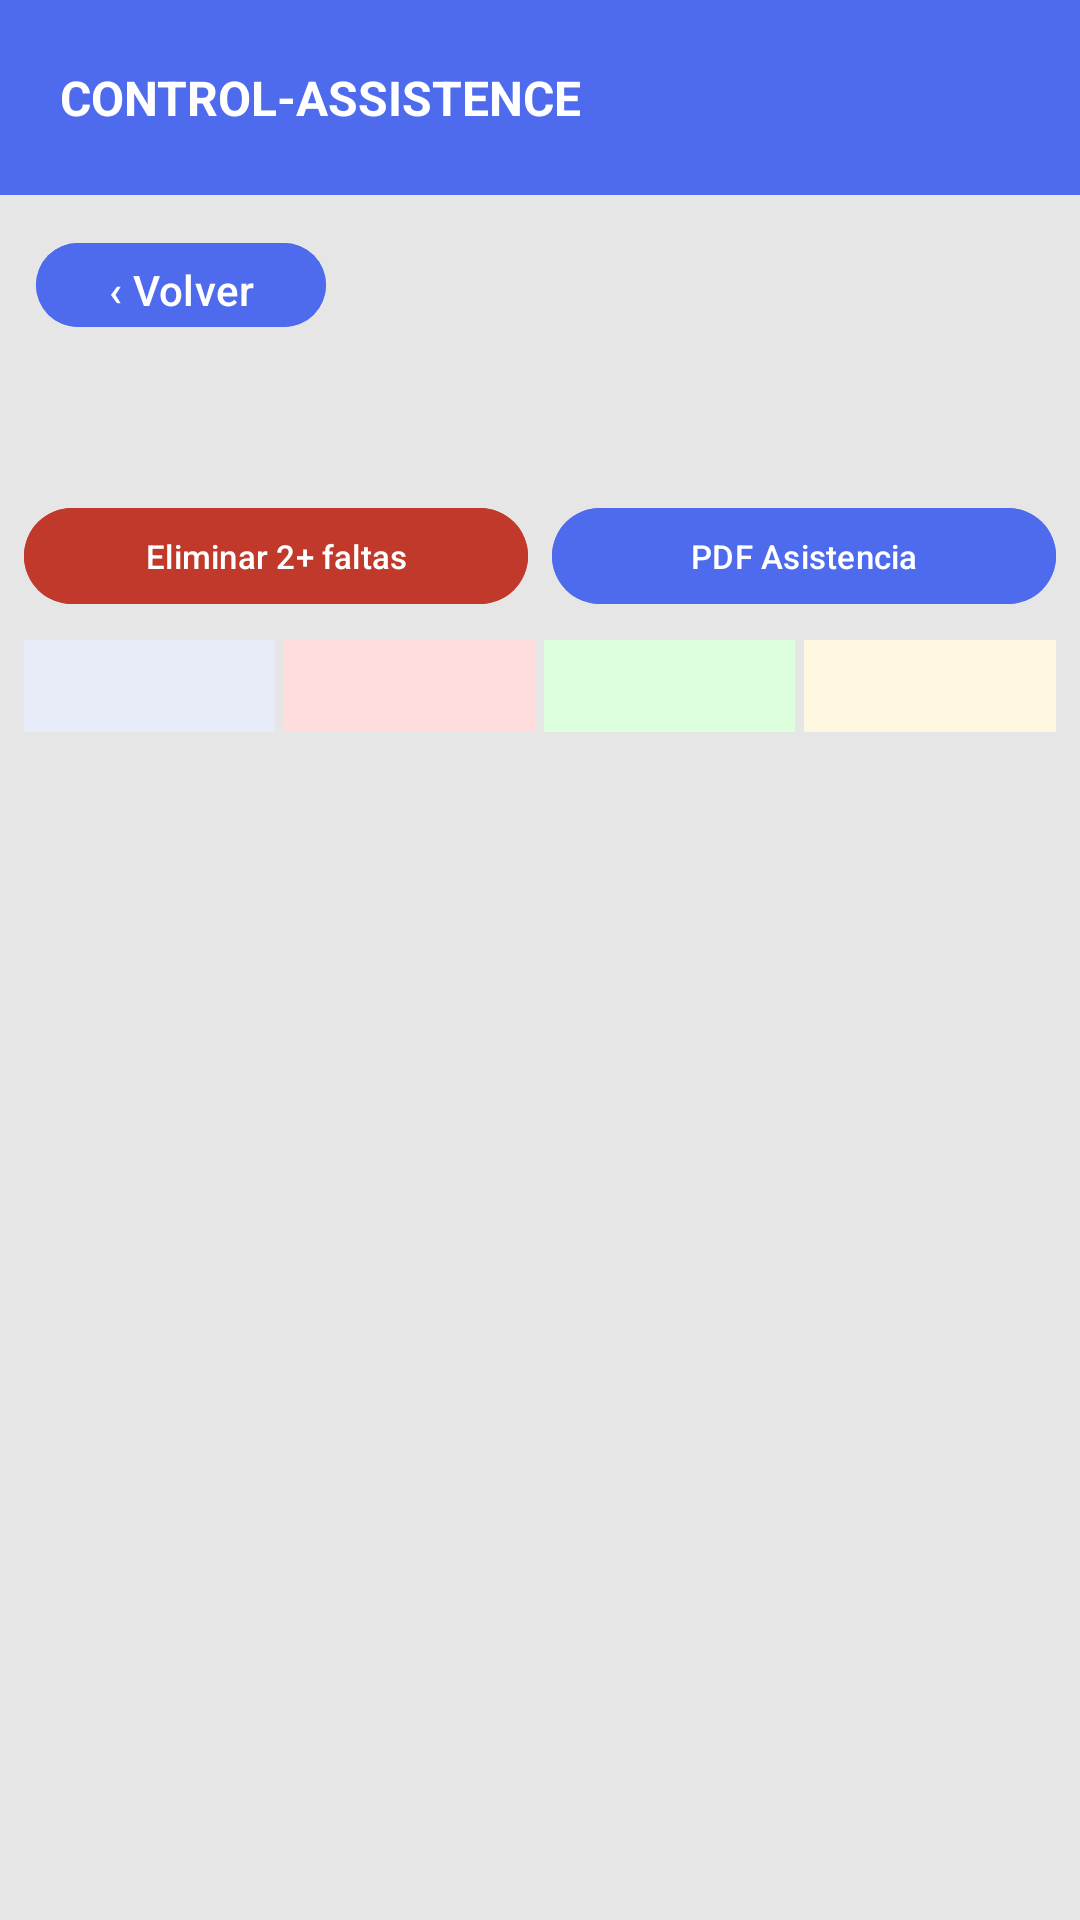

Produce the Android XML layout that renders to this screen, including the resource entries it uses.
<!-- AndroidManifest.xml: application theme Theme.ControlAssistance -->
<!-- res/layout/activity_reporte_grupo.xml -->
<?xml version="1.0" encoding="utf-8"?>
<LinearLayout xmlns:android="http://schemas.android.com/apk/res/android"
    android:layout_width="match_parent"
    android:layout_height="match_parent"
    android:orientation="vertical"
    android:background="@color/backgroundGray">

    <RelativeLayout
        android:layout_width="match_parent"
        android:layout_height="65dp"
        android:background="@color/primaryBlue"
        android:paddingStart="20dp"
        android:paddingEnd="20dp">

        <TextView
            android:layout_width="wrap_content"
            android:layout_height="wrap_content"
            android:text="CONTROL-ASSISTENCE"
            android:textColor="@android:color/white"
            android:textSize="16sp"
            android:textStyle="bold"
            android:layout_centerVertical="true"/>
    </RelativeLayout>

    <Button
        android:id="@+id/btnVolverReporte"
        android:layout_width="wrap_content"
        android:layout_height="36dp"
        android:text="‹ Volver"
        android:backgroundTint="@color/primaryBlue"
        android:textColor="@android:color/white"
        android:textAllCaps="false"
        android:layout_margin="12dp"/>

    <TextView
        android:id="@+id/tvTituloReporteGrupo"
        android:layout_width="match_parent"
        android:layout_height="wrap_content"
        android:textSize="18sp"
        android:textStyle="bold"
        android:textColor="#000000"
        android:gravity="center"
        android:padding="8dp"/>

    <LinearLayout
        android:layout_width="match_parent"
        android:layout_height="wrap_content"
        android:orientation="horizontal"
        android:paddingStart="8dp"
        android:paddingEnd="8dp"
        android:paddingBottom="4dp">

        <Button
            android:id="@+id/btnEliminarFaltas"
            android:layout_width="0dp"
            android:layout_height="40dp"
            android:layout_weight="1"
            android:text="Eliminar 2+ faltas"
            android:backgroundTint="#C0392B"
            android:textColor="@android:color/white"
            android:textAllCaps="false"
            android:singleLine="true"
            android:textSize="11sp"
            android:layout_marginEnd="4dp"/>

        <Button
            android:id="@+id/btnPdfGrupo"
            android:layout_width="0dp"
            android:layout_height="40dp"
            android:layout_weight="1"
            android:text="PDF Asistencia"
            android:backgroundTint="@color/primaryBlue"
            android:textColor="@android:color/white"
            android:textAllCaps="false"
            android:singleLine="true"
            android:textSize="11sp"
            android:layout_marginStart="4dp"/>

    </LinearLayout>

    <LinearLayout
        android:layout_width="match_parent"
        android:layout_height="wrap_content"
        android:orientation="horizontal"
        android:paddingStart="8dp"
        android:paddingEnd="8dp"
        android:paddingTop="4dp"
        android:paddingBottom="6dp">

        <TextView
            android:id="@+id/tvResumenAlumnos"
            android:layout_width="0dp"
            android:layout_height="wrap_content"
            android:layout_weight="1"
            android:background="#E8ECF8"
            android:gravity="center"
            android:padding="8dp"
            android:textSize="11sp"
            android:textColor="#1B2A4A"
            android:textStyle="bold"
            android:layout_marginEnd="3dp"/>

        <TextView
            android:id="@+id/tvResumenFaltas"
            android:layout_width="0dp"
            android:layout_height="wrap_content"
            android:layout_weight="1"
            android:background="#FFDDDD"
            android:gravity="center"
            android:padding="8dp"
            android:textSize="11sp"
            android:textColor="#B71C1C"
            android:textStyle="bold"
            android:layout_marginEnd="3dp"/>

        <TextView
            android:id="@+id/tvResumenPromedio"
            android:layout_width="0dp"
            android:layout_height="wrap_content"
            android:layout_weight="1"
            android:background="#DDFFDD"
            android:gravity="center"
            android:padding="8dp"
            android:textSize="11sp"
            android:textColor="#1B5E20"
            android:textStyle="bold"
            android:layout_marginEnd="3dp"/>

        <TextView
            android:id="@+id/tvResumenDias"
            android:layout_width="0dp"
            android:layout_height="wrap_content"
            android:layout_weight="1"
            android:background="#FFF8E1"
            android:gravity="center"
            android:padding="8dp"
            android:textSize="11sp"
            android:textColor="#E65100"
            android:textStyle="bold"/>

    </LinearLayout>

    <HorizontalScrollView
        android:layout_width="match_parent"
        android:layout_height="match_parent">

        <ScrollView
            android:layout_width="wrap_content"
            android:layout_height="match_parent">

            <TableLayout
                android:id="@+id/tableAsistencia"
                android:layout_width="wrap_content"
                android:layout_height="wrap_content"
                android:padding="8dp"/>

        </ScrollView>

    </HorizontalScrollView>

</LinearLayout>
<!-- resources referenced by this layout -->
<resources>
  <color name="backgroundGray">#E6E6E6</color>
  <color name="primaryBlue">#4F6BED</color>
  <style name="Theme.ControlAssistance" parent="Base.Theme.ControlAssistance" />
  <style name="Base.Theme.ControlAssistance" parent="Theme.Material3.DayNight.NoActionBar">
          
          
      </style>
</resources>
